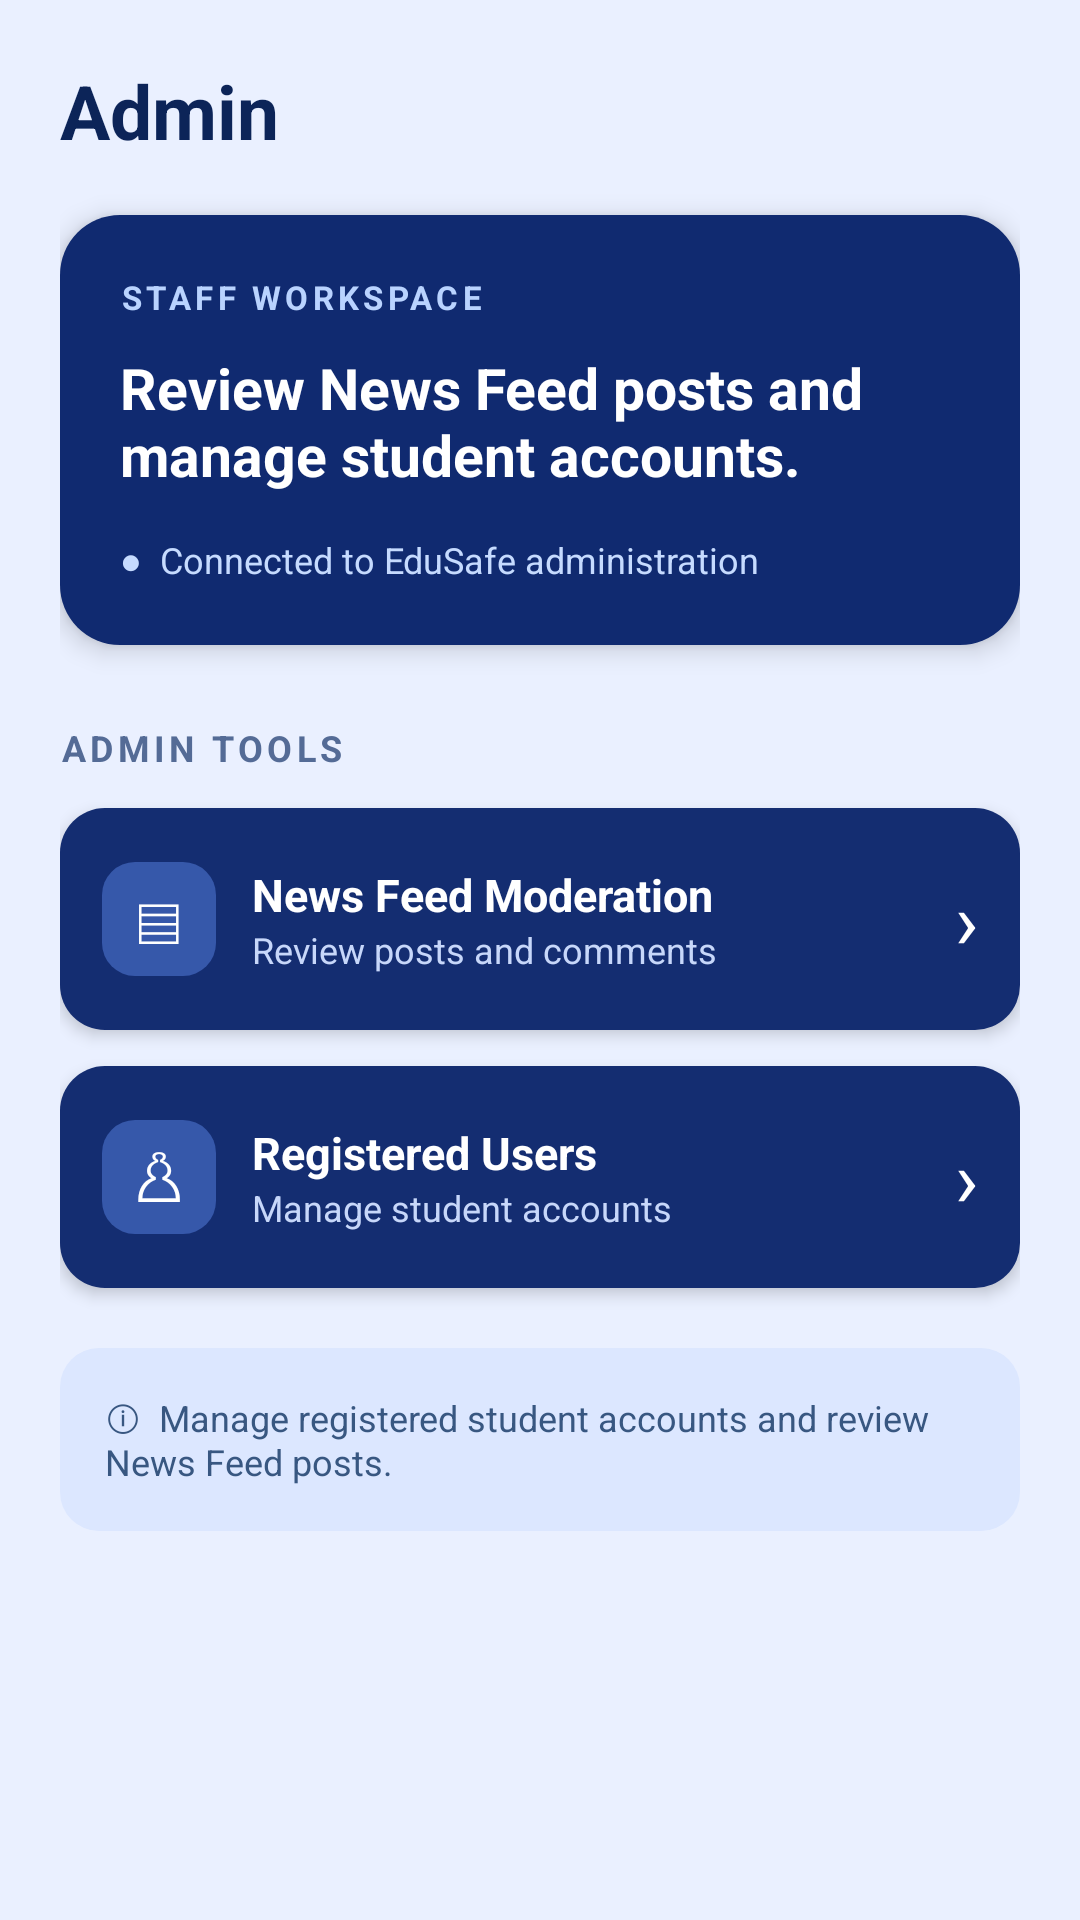

Write the Android layout XML for this screen, with the resource values it uses.
<!-- AndroidManifest.xml: application theme Theme.EduSafe -->
<!-- res/layout/fragment_admin.xml -->
<?xml version='1.0' encoding='utf-8'?>
<ScrollView xmlns:ns0="http://schemas.android.com/apk/res/android" ns0:layout_width="match_parent" ns0:layout_height="match_parent" ns0:background="#EAF0FF" ns0:fillViewport="true">
    <LinearLayout ns0:layout_width="match_parent" ns0:layout_height="wrap_content" ns0:orientation="vertical" ns0:padding="20dp" ns0:paddingBottom="36dp">
        <TextView ns0:layout_width="wrap_content" ns0:layout_height="wrap_content" ns0:text="Admin" ns0:textSize="25sp" ns0:textStyle="bold" ns0:textColor="#0C2458" ns0:layout_marginBottom="18dp" />
        <LinearLayout ns0:layout_width="match_parent" ns0:layout_height="wrap_content" ns0:orientation="vertical" ns0:padding="20dp" ns0:background="@drawable/edusafe_admin_banner" ns0:elevation="5dp">
            <TextView ns0:layout_width="wrap_content" ns0:layout_height="wrap_content" ns0:text="STAFF WORKSPACE" ns0:letterSpacing="0.13" ns0:textColor="#B9D3FF" ns0:textStyle="bold" ns0:textSize="11sp" />
            <TextView ns0:layout_width="match_parent" ns0:layout_height="wrap_content" ns0:layout_marginTop="10dp" ns0:text="Review News Feed posts and manage student accounts." ns0:textColor="#FFFFFF" ns0:textSize="19sp" ns0:textStyle="bold" />
            <TextView ns0:layout_width="match_parent" ns0:layout_height="wrap_content" ns0:layout_marginTop="14dp" ns0:text="●  Connected to EduSafe administration" ns0:textColor="#C6DBFF" ns0:textSize="12sp" />
        </LinearLayout>
        <TextView ns0:layout_width="wrap_content" ns0:layout_height="wrap_content" ns0:layout_marginTop="26dp" ns0:layout_marginBottom="12dp" ns0:text="ADMIN TOOLS" ns0:letterSpacing="0.12" ns0:textColor="#546B96" ns0:textSize="12sp" ns0:textStyle="bold" />
        <LinearLayout ns0:id="@+id/btnFeedModeration" ns0:layout_width="match_parent" ns0:layout_height="wrap_content" ns0:minHeight="74dp" ns0:orientation="horizontal" ns0:gravity="center_vertical" ns0:padding="14dp" ns0:clickable="true" ns0:focusable="true" ns0:contentDescription="Review News Feed posts and comments" ns0:background="@drawable/edusafe_admin_tool" ns0:elevation="3dp">
            <TextView ns0:layout_width="38dp" ns0:layout_height="38dp" ns0:gravity="center" ns0:text="▤" ns0:textSize="22sp" ns0:textColor="#FFFFFF" ns0:background="@drawable/edusafe_admin_icon" />
            <LinearLayout ns0:layout_width="0dp" ns0:layout_height="wrap_content" ns0:layout_weight="1" ns0:orientation="vertical" ns0:layout_marginStart="12dp">
                <TextView ns0:layout_width="match_parent" ns0:layout_height="wrap_content" ns0:text="News Feed Moderation" ns0:textColor="#FFFFFF" ns0:textStyle="bold" ns0:textSize="15sp" />
                <TextView ns0:layout_width="match_parent" ns0:layout_height="wrap_content" ns0:text="Review posts and comments" ns0:textColor="#C7D7FA" ns0:textSize="12sp" />
            </LinearLayout>
            <TextView ns0:layout_width="wrap_content" ns0:layout_height="wrap_content" ns0:text="›" ns0:textSize="26sp" ns0:textColor="#FFFFFF" />
        </LinearLayout>
        <LinearLayout ns0:id="@+id/btnRegisteredUsers" ns0:layout_width="match_parent" ns0:layout_height="wrap_content" ns0:layout_marginTop="12dp" ns0:minHeight="74dp" ns0:orientation="horizontal" ns0:gravity="center_vertical" ns0:padding="14dp" ns0:clickable="true" ns0:focusable="true" ns0:contentDescription="Registered users" ns0:background="@drawable/edusafe_admin_tool" ns0:elevation="3dp">
            <TextView ns0:layout_width="38dp" ns0:layout_height="38dp" ns0:gravity="center" ns0:text="♙" ns0:textSize="22sp" ns0:textColor="#FFFFFF" ns0:background="@drawable/edusafe_admin_icon" />
            <LinearLayout ns0:layout_width="0dp" ns0:layout_height="wrap_content" ns0:layout_weight="1" ns0:orientation="vertical" ns0:layout_marginStart="12dp">
                <TextView ns0:layout_width="match_parent" ns0:layout_height="wrap_content" ns0:text="Registered Users" ns0:textColor="#FFFFFF" ns0:textStyle="bold" ns0:textSize="15sp" />
                <TextView ns0:layout_width="match_parent" ns0:layout_height="wrap_content" ns0:text="Manage student accounts" ns0:textColor="#C7D7FA" ns0:textSize="12sp" />
            </LinearLayout>
            <TextView ns0:layout_width="wrap_content" ns0:layout_height="wrap_content" ns0:text="›" ns0:textSize="26sp" ns0:textColor="#FFFFFF" />
        </LinearLayout>
        <TextView ns0:layout_width="match_parent" ns0:layout_height="wrap_content" ns0:layout_marginTop="20dp" ns0:padding="15dp" ns0:background="@drawable/edusafe_admin_soft" ns0:text="ⓘ  Manage registered student accounts and review News Feed posts." ns0:textColor="#385781" ns0:textSize="12sp" />
    </LinearLayout>
</ScrollView>
<!-- resources referenced by this layout -->
<resources>
  <!-- drawable edusafe_admin_banner (drawable) -->
  <?xml version="1.0" encoding="utf-8"?>
  <shape xmlns:android="http://schemas.android.com/apk/res/android" android:shape="rectangle"><solid android:color="#102A70"/><corners android:radius="20dp"/></shape>
  <!-- drawable edusafe_admin_icon (drawable) -->
  <?xml version="1.0" encoding="utf-8"?>
  <shape xmlns:android="http://schemas.android.com/apk/res/android" android:shape="rectangle"><solid android:color="#3658AA"/><corners android:radius="11dp"/></shape>
  <!-- drawable edusafe_admin_soft (drawable) -->
  <?xml version="1.0" encoding="utf-8"?>
  <shape xmlns:android="http://schemas.android.com/apk/res/android" android:shape="rectangle"><solid android:color="#DCE7FF"/><corners android:radius="13dp"/></shape>
  <!-- drawable edusafe_admin_tool (drawable) -->
  <?xml version="1.0" encoding="utf-8"?>
  <shape xmlns:android="http://schemas.android.com/apk/res/android" android:shape="rectangle"><solid android:color="#142D71"/><corners android:radius="15dp"/></shape>
  <style name="Theme.EduSafe" parent="Theme.Material3.DayNight.NoActionBar">
          <item name="colorPrimary">@color/navy</item>
          <item name="colorPrimaryDark">@color/navy</item>
          <item name="colorAccent">@color/red</item>
          <item name="android:windowBackground">@color/light_blue</item>
          <item name="android:statusBarColor">@color/light_blue</item>
          <item name="android:windowLightStatusBar">true</item>
      </style>
  <color name="navy">#02225D</color>
  <color name="red">#B50218</color>
  <color name="light_blue">#DCE6F7</color>
</resources>
